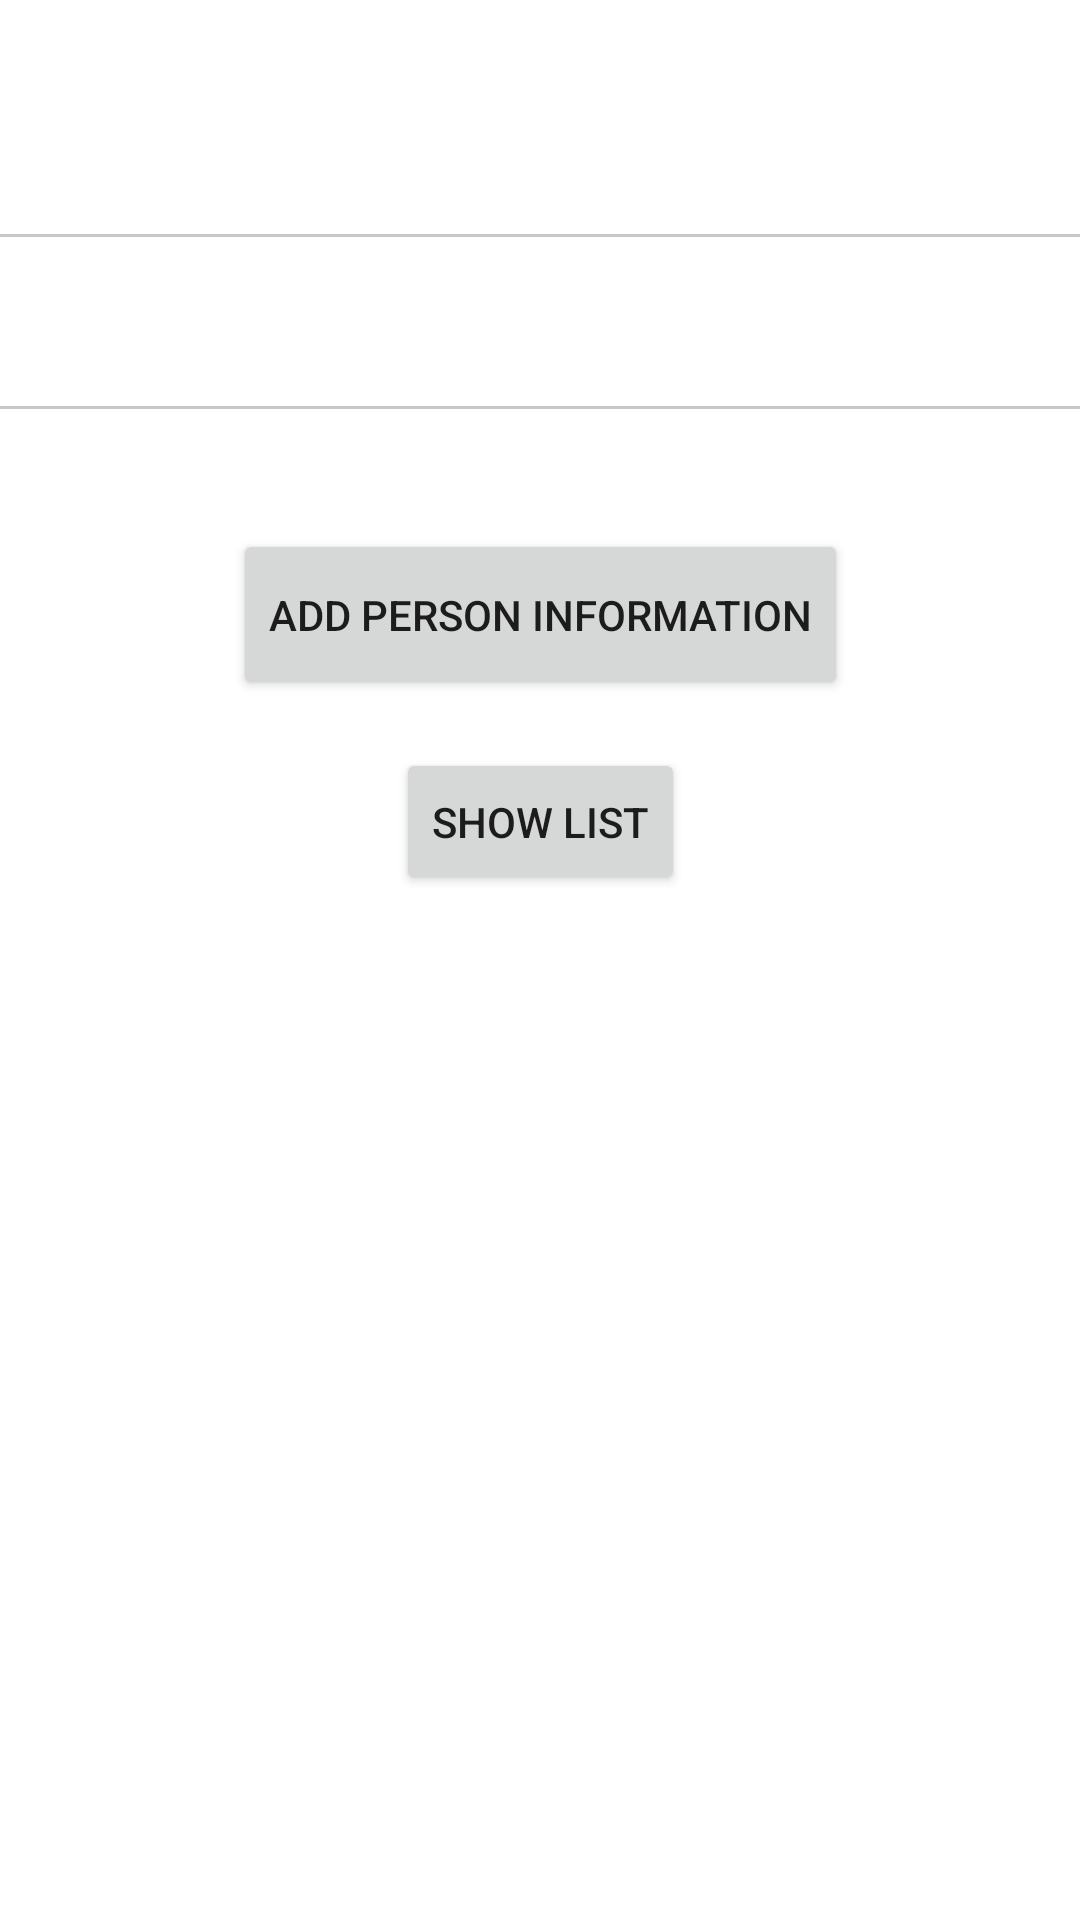

Reconstruct the res/layout file that produces this screen, plus the resources it refers to.
<!-- AndroidManifest.xml: application theme AppTheme.NoActionBar -->
<!-- res/layout/activity_main.xml -->
<?xml version="1.0" encoding="utf-8"?>
<android.support.constraint.ConstraintLayout xmlns:android="http://schemas.android.com/apk/res/android"
    xmlns:app="http://schemas.android.com/apk/res-auto"
    xmlns:tools="http://schemas.android.com/tools"
    android:layout_width="match_parent"
    android:layout_height="match_parent"
    tools:context="com.example.admin.myapplication.ui.activity.MainActivity">

    <EditText
        android:id="@+id/person_name"
        android:layout_width="468dp"
        android:layout_height="55dp"
        android:layout_marginEnd="8dp"
        android:layout_marginStart="8dp"
        android:layout_marginTop="32dp"
        android:ems="10"
        android:inputType="textPersonName"
        app:layout_constraintEnd_toEndOf="parent"
        app:layout_constraintStart_toStartOf="parent"
        app:layout_constraintTop_toTopOf="parent" />

    <Button
        android:id="@+id/add_information_button"
        android:layout_width="wrap_content"
        android:layout_height="57dp"
        android:layout_marginEnd="8dp"
        android:layout_marginStart="8dp"
        android:layout_marginTop="32dp"
        android:text="@string/add_person_information"
        app:layout_constraintEnd_toEndOf="parent"
        app:layout_constraintStart_toStartOf="parent"
        app:layout_constraintTop_toBottomOf="@+id/date_picker" />

    <Button
        android:id="@+id/show_list_button"
        android:layout_width="wrap_content"
        android:layout_height="49dp"
        android:layout_marginTop="16dp"
        android:text="@string/show_list"
        app:layout_constraintLeft_toLeftOf="parent"
        app:layout_constraintRight_toRightOf="parent"
        app:layout_constraintTop_toBottomOf="@+id/add_information_button" />

    <EditText
        android:id="@+id/date_picker"
        android:layout_width="468dp"
        android:layout_height="wrap_content"
        android:layout_marginEnd="8dp"
        android:layout_marginStart="8dp"
        android:layout_marginTop="16dp"
        android:ems="10"
        android:inputType="textPersonName"
        app:layout_constraintEnd_toEndOf="parent"
        app:layout_constraintStart_toStartOf="parent"
        app:layout_constraintTop_toBottomOf="@+id/person_name" />

</android.support.constraint.ConstraintLayout>
<!-- resources referenced by this layout -->
<resources>
  <string name="add_person_information">Add Person Information</string>
  <string name="show_list">Show List</string>
  <style name="AppTheme.NoActionBar">
          <item name="windowActionBar">false</item>
          <item name="windowNoTitle">true</item>
          <item name="colorControlNormal">@color/grey</item>
          <item name="colorControlActivated">@color/grey</item>
          <item name="colorControlHighlight">@color/grey</item>
          <item name="android:divider">@android:color/transparent</item>
      </style>
  <color name="grey">#C7C7C7</color>
</resources>
